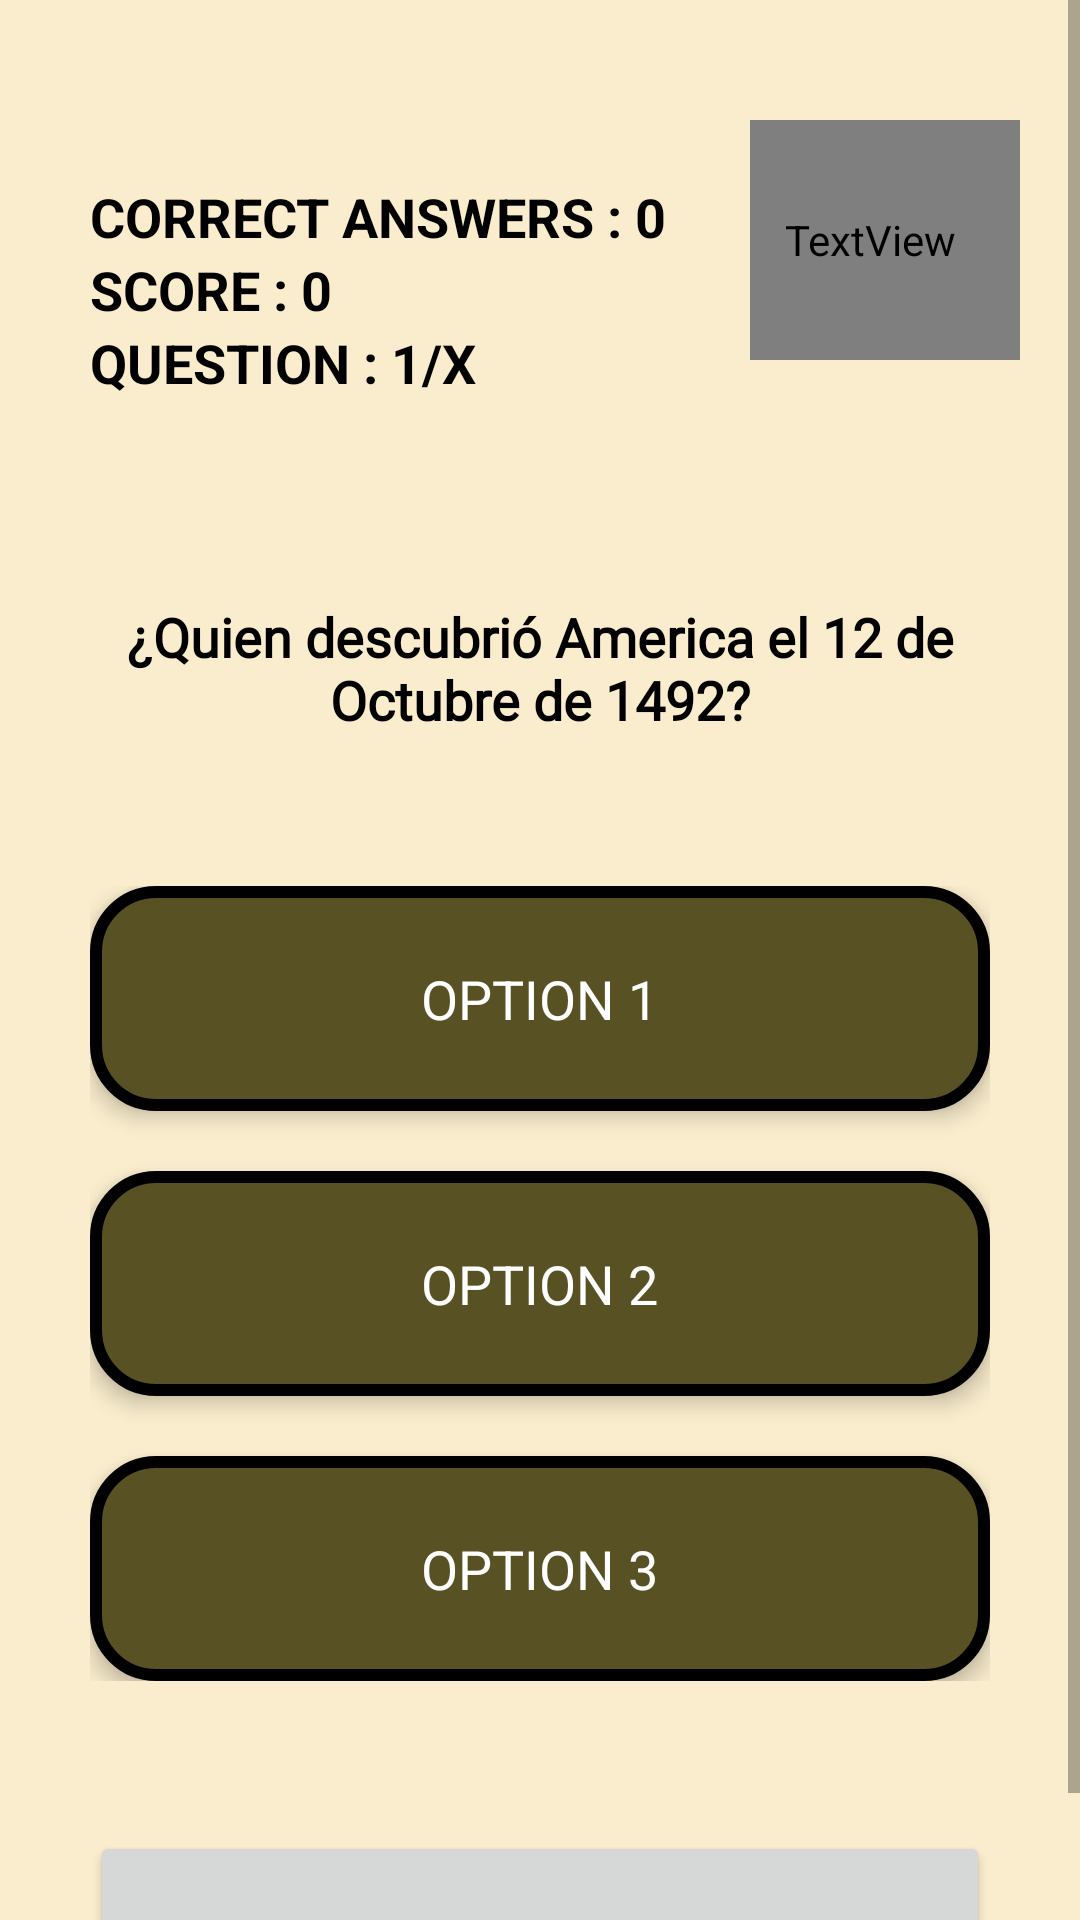

Reconstruct the res/layout file that produces this screen, plus the resources it refers to.
<!-- AndroidManifest.xml: application theme AppTheme -->
<!-- res/layout/activity_preguntas_modo_libre.xml -->
<?xml version="1.0" encoding="utf-8"?>
<ScrollView xmlns:android="http://schemas.android.com/apk/res/android"
    xmlns:app="http://schemas.android.com/apk/res-auto"
    xmlns:tools="http://schemas.android.com/tools"
    android:layout_width="match_parent"
    android:layout_height="match_parent"
    android:fillViewport="true"
    android:background="@drawable/libre"
    tools:context=".PreguntasModoLibre">

    <RelativeLayout
        android:layout_width="match_parent"
        android:layout_height="wrap_content"

        tools:ignore="ExtraText">
        <TextView
            android:id="@+id/textviewaciertos"
            android:layout_width="wrap_content"
            android:layout_height="wrap_content"
            android:text="CORRECT ANSWERS : 0 "
            android:textColor="@color/black"
            android:layout_marginTop="60dp"
            android:layout_marginLeft="30dp"
            android:textSize="18sp"
            android:textStyle="bold" />

        <TextView
            android:id="@+id/textviewpuntuacion"
            android:layout_width="wrap_content"
            android:layout_height="wrap_content"
            android:layout_below="@+id/textviewaciertos"
            android:layout_marginLeft="30dp"
            android:textSize="18sp"
            android:text="SCORE : 0 "
            android:textColor="@color/black"
            android:textStyle="bold" />


        <TextView
            android:id="@+id/textviewcontadorpreguntas"
            android:layout_width="wrap_content"
            android:layout_height="wrap_content"
            android:layout_below="@+id/textviewpuntuacion"
            android:layout_marginLeft="30dp"
            android:text="QUESTION : 1/X"
            android:textSize="18sp"
            android:textColor="@color/black"
            android:textStyle="bold" />


    <TextView
        android:id="@+id/textviewtiempo"
        android:layout_width="90dp"
        android:layout_height="80dp"
        android:layout_alignParentEnd="true"
        android:layout_marginTop="40dp"
        android:layout_marginEnd="20dp"
        android:layout_marginRight="10dp"
        android:fontFamily="?android:attr/fontFamily"
        android:paddingRight="10dp"
        android:shadowColor="@color/black"
        android:shadowDx="4"
        android:shadowDy="4"
        android:shadowRadius="4"
        android:textColor="@color/black"
        android:textSize="50sp"
        android:textStyle="bold" />

        <ImageView
            android:id="@+id/quizImageLibre"
            android:layout_width="50dp"
            android:layout_height="50dp"
            android:src="@drawable/afrikanaonelogo"
            android:layout_centerHorizontal="true"
            android:layout_marginTop="160dp"
            />


        <TextView
    android:id="@+id/textviewpregunta"
    android:layout_width="match_parent"
    android:layout_height="wrap_content"
    android:layout_below="@id/textviewtiempo"
    android:layout_marginTop="80dp"
    android:layout_marginBottom="50dp"
    android:paddingLeft="20dp"
    android:paddingRight="20dp"
    android:text="¿Quien descubrió America el 12 de Octubre de 1492?"
    android:gravity="center_horizontal"
    android:fontFamily="@font/buddychampion"
    android:textStyle="bold"
    android:layout_centerHorizontal="true"
    android:textColor="@color/black"
    android:textSize="18sp" />


        <TextView
            android:id="@+id/textViewExplanation"
            android:layout_width="match_parent"
            android:layout_height="wrap_content"
            android:textColor="@color/black"
            android:layout_below="@id/textviewpregunta"
            android:fontFamily="@font/buddychampion"
            android:text="Atracó en la Española con tres naves, la Pinta, la Niña y la Santa María"
            android:textSize="16sp"
            android:visibility="gone"
            android:paddingTop="10dp"
            android:paddingLeft="20dp"
            android:paddingRight="20dp"
            android:gravity="start"
            android:textAlignment="viewStart" />
    <RadioGroup
            android:id="@+id/radio_group"
            android:layout_width="wrap_content"
            android:layout_height="wrap_content"
            android:layout_centerVertical="true"
            android:layout_centerHorizontal="true"
            android:layout_below="@id/textviewpregunta"

           >

        <RadioButton
            android:id="@+id/radio_button1"
            android:layout_width="300dp"
            android:layout_height="75dp"
            android:text="OPTION 1"
            android:textAllCaps="true"
            android:button="@android:color/transparent"
            android:background="@drawable/radio_selector"
            android:textColor="@color/white"
            android:elevation="4dp"
            android:gravity="center"
            android:autoSizeTextType="uniform"
            android:autoSizeMinTextSize="12sp"
            android:autoSizeMaxTextSize="18sp"
            android:autoSizeStepGranularity="2sp"

            />

            <RadioButton
            android:id="@+id/radio_button2"
                android:layout_width="300dp"
                android:layout_height="75dp"
                android:text="Option 2"
                android:textAllCaps="true"
                android:layout_marginTop="20dp"
                android:button="@android:color/transparent"
                android:background="@drawable/radio_selector"
                android:textColor="@color/white"
                android:elevation="4dp"
                android:gravity="center"
                android:autoSizeTextType="uniform"
                android:autoSizeMinTextSize="12sp"
                android:autoSizeMaxTextSize="18sp"
                android:autoSizeStepGranularity="2sp"
                />

            <RadioButton
                android:id="@+id/radio_button3"
                android:layout_width="300dp"
                android:layout_height="75dp"
                android:layout_marginTop="20dp"
                android:button="@android:color/transparent"
                android:background="@drawable/radio_selector"
                android:elevation="4dp"
                android:textAllCaps="true"
                android:gravity="center"
                android:text="Option 3"
                android:textColor="@color/white"
                android:autoSizeTextType="uniform"
                android:autoSizeMinTextSize="12sp"
                android:autoSizeMaxTextSize="18sp"
                android:autoSizeStepGranularity="2sp"
                />
        </RadioGroup>

            />
        <Button
            android:id="@+id/buttonconfirmar"
            android:layout_width="300dp"
            android:layout_height="75dp"
            android:layout_marginTop="50dp"
            android:elevation="4dp"
            app:backgroundTint="@null"
            android:textStyle="bold"
            android:textAllCaps="true"
            android:gravity="center"
            android:text="CONFIRM"
            app:layout_constraintBottom_toBottomOf="parent"
            app:layout_constraintStart_toStartOf="parent"
            app:layout_constraintEnd_toEndOf="parent"
            android:layout_centerHorizontal="true"
            android:layout_below="@id/radio_group"/>


</RelativeLayout>
</ScrollView>
<!-- resources referenced by this layout -->
<resources>
  <color name="black">#FF000000</color>
  <color name="white">#FFFFFFFF</color>
  <!-- drawable radio_selector (drawable) -->
  <?xml version="1.0" encoding="utf-8"?>
  <selector xmlns:android="http://schemas.android.com/apk/res/android">
  
      
      <item android:state_checked="true">
          <shape android:shape="rectangle">
              <solid android:color="@color/OptionColor"/> 
              <corners android:radius="20dp"/> 
              <stroke android:width="4dp" android:color="@color/black"/> 
          </shape>
      </item>
  
      
      <item>
          <shape android:shape="rectangle">
              <solid android:color="@color/OptionColor"/> 
              <corners android:radius="20dp"/> 
              <stroke android:width="4dp" android:color="@color/black"/> 
          </shape>
      </item>
  
  </selector>
  <style name="AppTheme" parent="Theme.MaterialComponents.Light.NoActionBar">
          <item name="colorPrimary">@color/primaryColor</item>
          <item name="colorPrimaryVariant">@color/primaryVariant</item>
          <item name="colorOnPrimary">@android:color/black</item>
  
          <item name="colorSecondary">@color/accentColor</item>
          <item name="colorOnSecondary">@android:color/black</item>
  
          <item name="android:colorBackground">@color/backgroundColor</item>
          <item name="colorSurface">@color/backgroundColor</item>
          <item name="colorOnSurface">@color/textPrimary</item>
  
          
          <item name="materialButtonStyle">@style/RoundedButton</item>
      </style>
  <color name="OptionColor">#585123</color>
  <color name="primaryColor">#CCD5AE</color>
  <color name="primaryVariant">#E9EDC9</color>
  <color name="accentColor">#FEFAE0</color>
  <color name="backgroundColor">#FAEDCD</color>
  <color name="textPrimary">#4A4A4A</color>
  <style name="RoundedButton" parent="Widget.AppCompat.Button">
          <item name="android:background">@drawable/button_rounded</item>
          <item name="android:textColor">@android:color/white</item>
          <item name="android:minHeight">48dp</item>
          <item name="android:padding">12dp</item>
          <item name="android:elevation">0dp</item> 
      </style>
  <!-- drawable button_rounded (drawable) -->
  <?xml version="1.0" encoding="utf-8"?>
  <layer-list xmlns:android="http://schemas.android.com/apk/res/android">
  
      
      <item>
          <shape android:shape="rectangle">
              <solid android:color="@color/black"/> 
              <corners android:radius="30dp"/> 
          </shape>
      </item>
  
      
      <item android:left="5dp" android:right="5dp" android:top="5dp" android:bottom="5dp">
          <shape android:shape="rectangle">
              <solid android:color="@color/buttonColor"/> 
              <corners android:radius="25dp"/> 
          </shape>
      </item>
  
  </layer-list>
  <color name="buttonColor">#797D62</color>
</resources>
